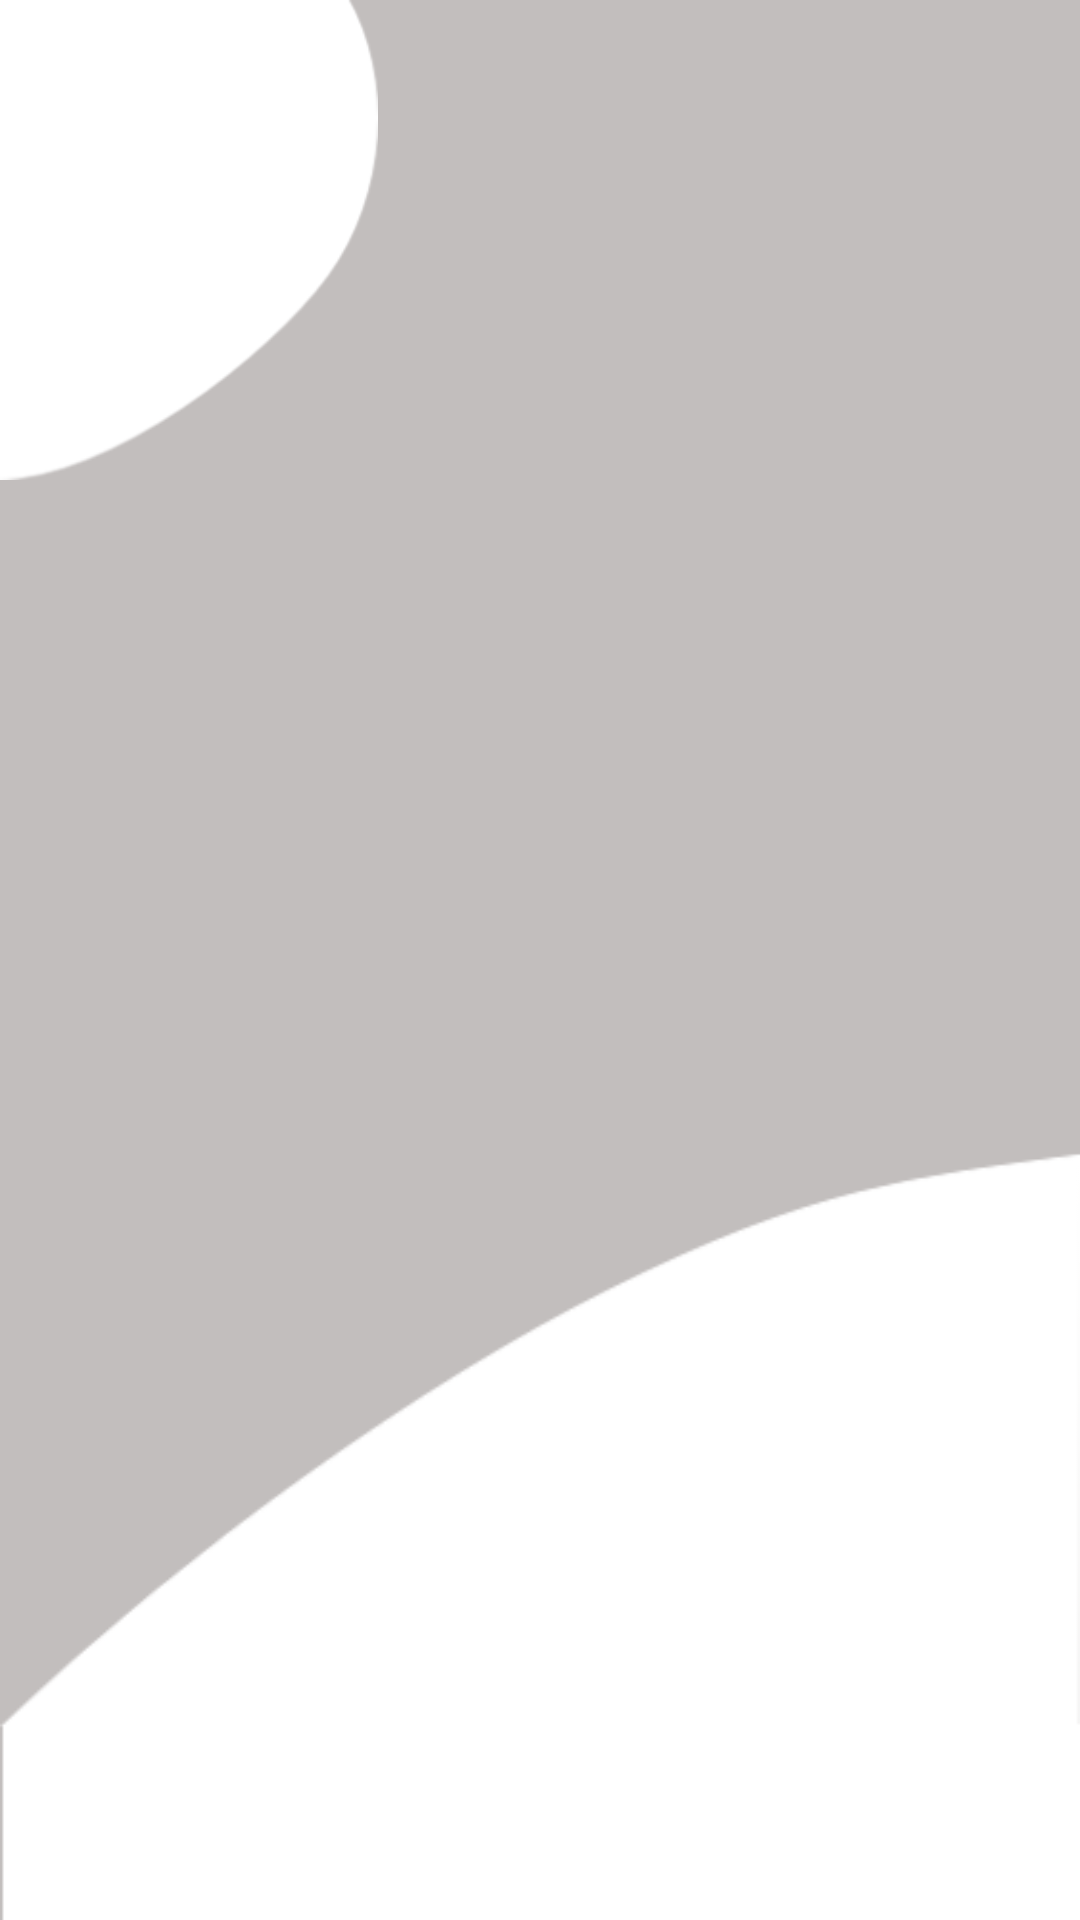

This screen was rendered from an Android layout file. Write that file and the resources it references.
<!-- AndroidManifest.xml: application theme AppTheme -->
<!-- res/layout/background2.xml -->
<?xml version="1.0" encoding="utf-8"?>
<androidx.constraintlayout.widget.ConstraintLayout xmlns:android="http://schemas.android.com/apk/res/android"
    xmlns:app="http://schemas.android.com/apk/res-auto"
    xmlns:tools="http://schemas.android.com/tools"
    android:layout_width="match_parent"
    android:layout_height="match_parent"
    android:background="@color/light_grey">

    <androidx.constraintlayout.widget.Guideline
        android:id="@+id/upper_back_1"
        android:layout_width="wrap_content"
        android:layout_height="wrap_content"
        android:orientation="vertical"
        app:layout_constraintGuide_percent="0.35" />

    <View
        android:id="@+id/curve_2"
        android:layout_width="0dp"
        android:layout_height="0dp"
        android:background="@drawable/back2"
        app:layout_constraintBottom_toBottomOf="parent"
        app:layout_constraintEnd_toEndOf="parent"
        app:layout_constraintStart_toStartOf="parent"
        app:layout_constraintTop_toTopOf="@+id/upper_back2" />

    <androidx.constraintlayout.widget.Guideline
        android:id="@+id/upper_back2"
        android:layout_width="wrap_content"
        android:layout_height="wrap_content"
        android:orientation="horizontal"
        app:layout_constraintGuide_begin="20dp"
        app:layout_constraintGuide_percent="0.6" />

    <View
        android:id="@+id/curve_1"
        android:layout_width="0dp"
        android:layout_height="0dp"
        android:background="@drawable/back1"
        app:layout_constraintBottom_toTopOf="@+id/upper_back_1_2"
        app:layout_constraintEnd_toStartOf="@+id/upper_back_1"
        app:layout_constraintStart_toStartOf="parent"
        app:layout_constraintTop_toTopOf="parent" />

    <androidx.constraintlayout.widget.Guideline
        android:id="@+id/upper_back_1_2"
        android:layout_width="wrap_content"
        android:layout_height="wrap_content"
        android:orientation="horizontal"
        app:layout_constraintGuide_begin="20dp"
        app:layout_constraintGuide_percent="0.25" />

</androidx.constraintlayout.widget.ConstraintLayout>
<!-- resources referenced by this layout -->
<resources>
  <color name="light_grey">#C2BEBD</color>
  <!-- drawable back1: png bitmap (drawable, 3070 bytes) -->
  <!-- drawable back2: png bitmap (drawable, 3247 bytes) -->
  <style name="AppTheme" parent="Theme.AppCompat.NoActionBar">
          
          <item name="windowActionBar">false</item>
          <item name="android:screenOrientation">portrait</item>
          <item name="windowNoTitle">true</item>
          <item name="colorPrimary">@color/colorPrimary</item>
          <item name="colorPrimaryDark">@color/colorPrimaryDark</item>
          <item name="android:windowTranslucentNavigation">true</item>
          <item name="android:windowTranslucentStatus">true</item>
          <item name="android:fitsSystemWindows">true</item>
      </style>
  <color name="colorPrimary">#006200EE</color>
  <color name="colorPrimaryDark">#003700B3</color>
</resources>
